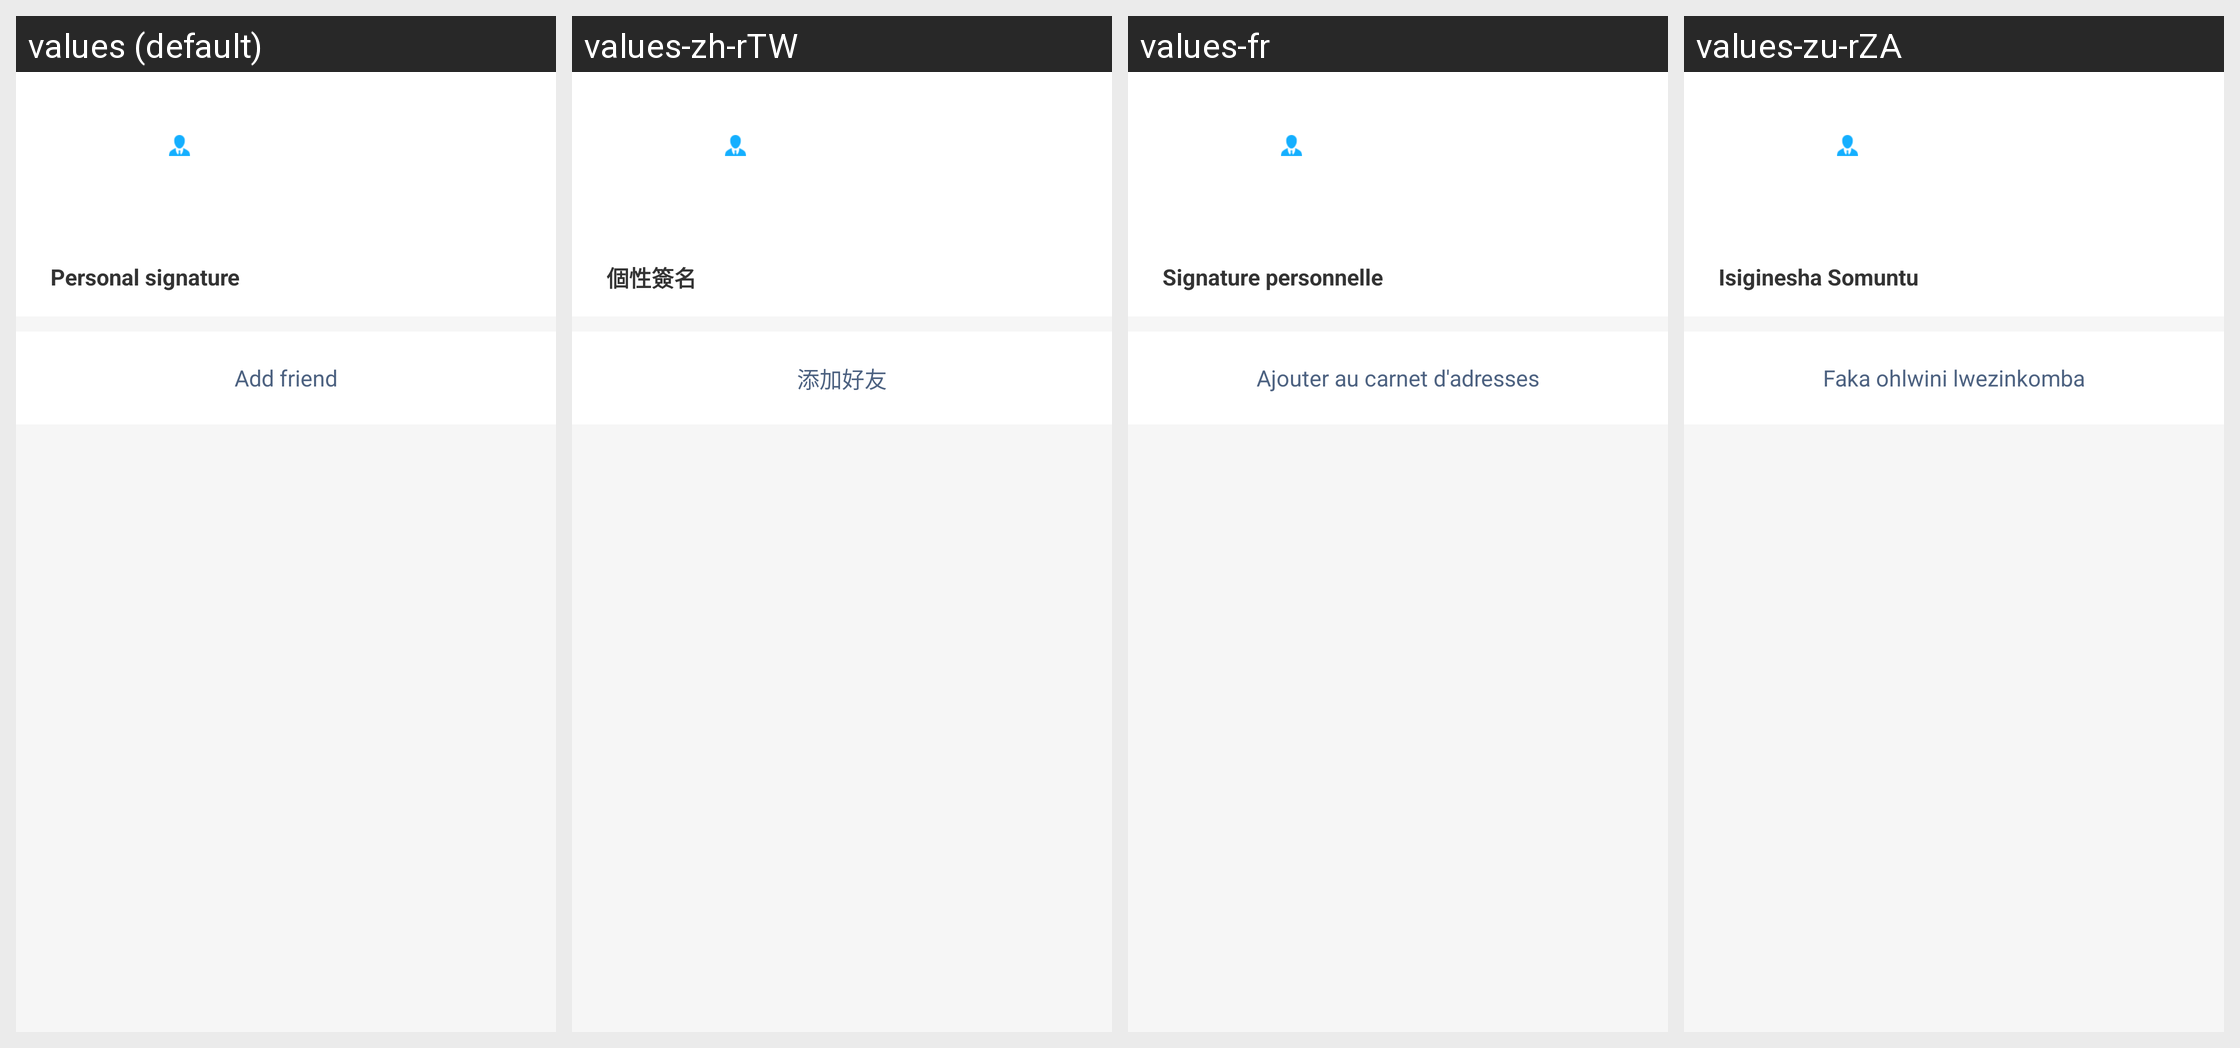

Here is an Android app screen in its default locale and in the app's own translations. Write out the translated-string differences for the strings that appear on this screen.
Android screen res/layout/activity_haoyou_add.xml rendered under 4 locales, left to right: values (default), values-zh-rTW, values-fr, values-zu-rZA. Device: Nexus 5 (rendered at 1080×1920; each locale shown at half size, 540×960, under a caption strip naming it); theme Theme.VoiceChat.
Other locales in the repository, not shown: values-ar-rEG, values-bn-rBD, values-de-rDE, values-el-rGR, values-en-rUS, values-es-rES, values-ha-rNG, values-he-rIL, values-hi-rIN, values-in-rID, values-it-rIT, values-ja-rJP, values-jv-rID, values-ko-rKR, values-lo-rLA, values-mn-rMN, values-ms-rMY, values-my-rMM, values-ne-rNP, values-pa-rIN, values-pl-rPL, values-pt-rPT, values-ro-rRO, values-ru-rRU, values-sw-rKE, values-th-rTH, values-tl-rPH, values-tr-rTR, values-uk-rUA, values-ur-rPK, values-vi-rVN, values-zh-rCN.
Strings drawn on this screen, with the default value and each locale's value (text and hints the layout hard-codes, and strings that could not be matched under every locale, appear in the picture but are not listed):

gexingqiaming
  values: Personal signature
  values-zh-rTW: 個性簽名
  values-fr: Signature personnelle
  values-zu-rZA: Isiginesha Somuntu

tianjiadaotongxun
  values: Add friend
  values-zh-rTW: 添加好友
  values-fr: Ajouter au carnet d'adresses
  values-zu-rZA: Faka ohlwini lwezinkomba
